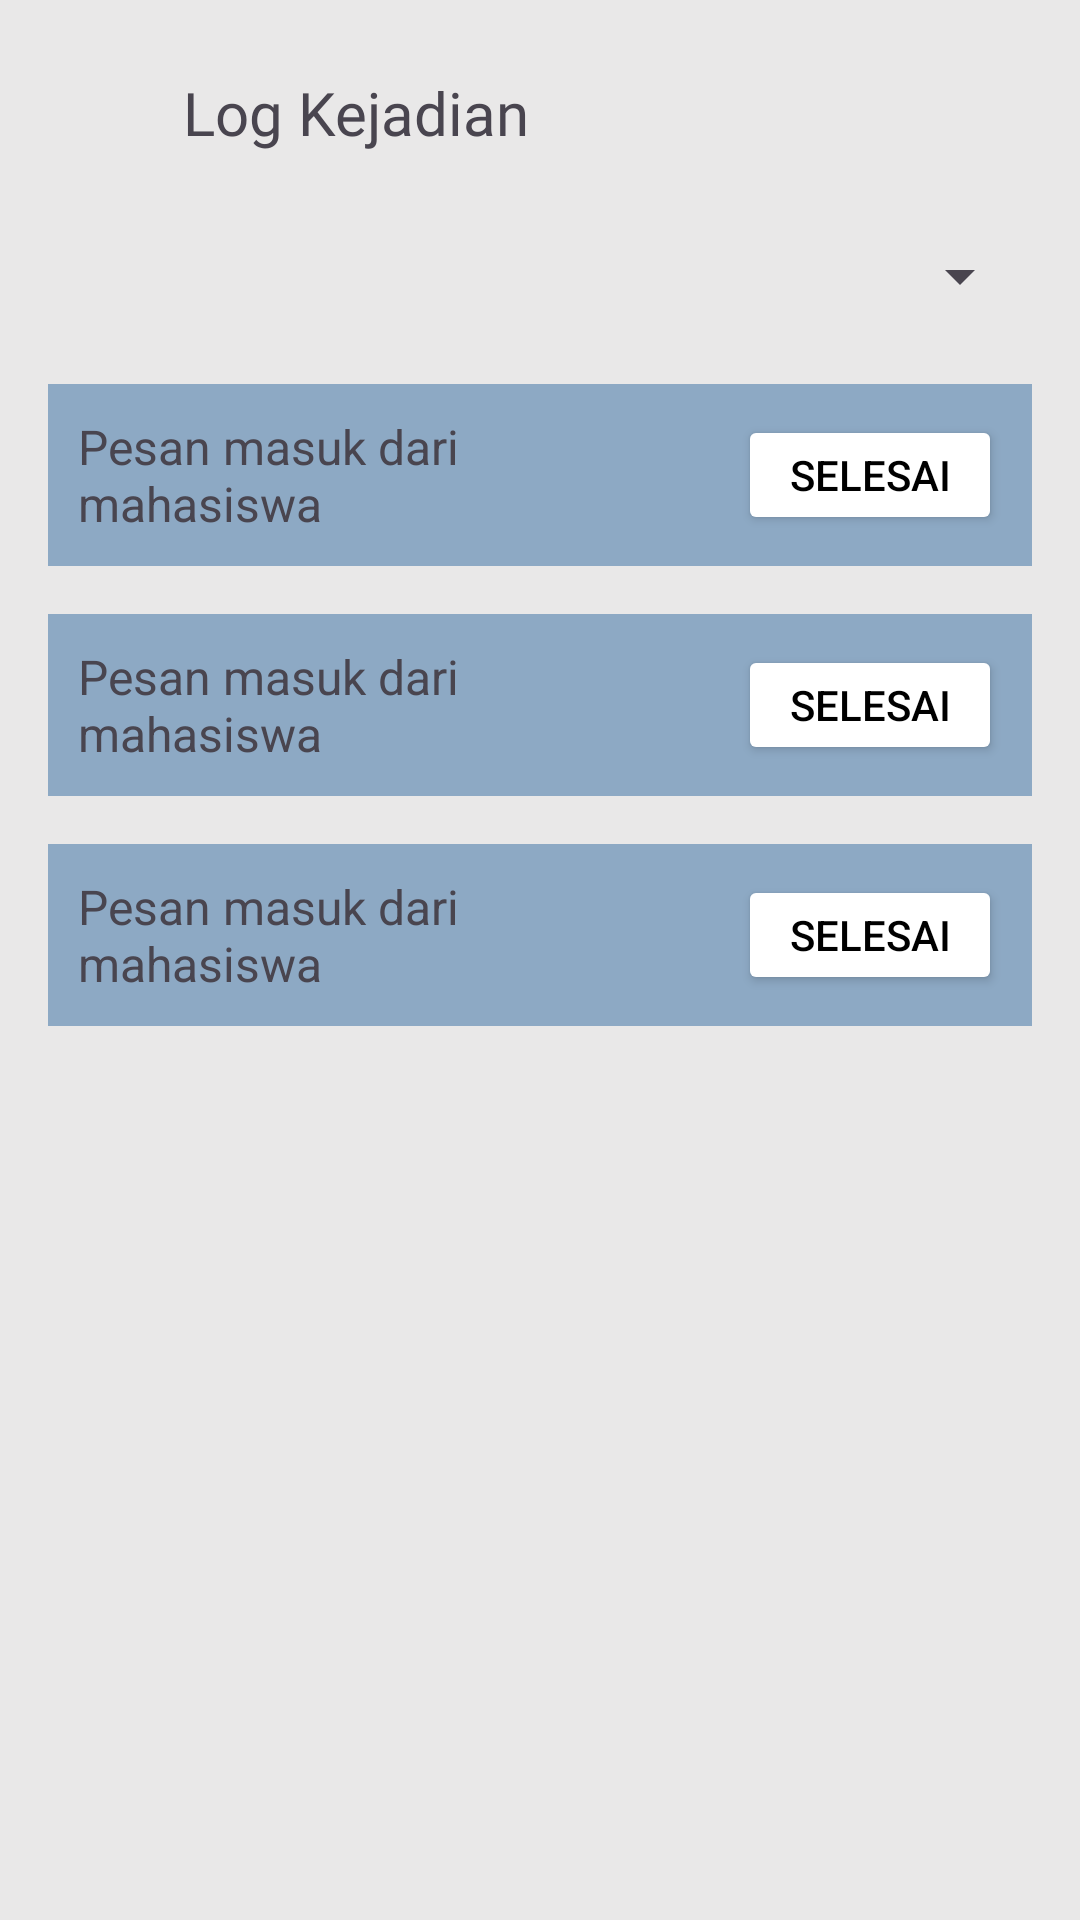

Produce the Android XML layout that renders to this screen, including the resource entries it uses.
<!-- AndroidManifest.xml: application theme Theme.SiSatu -->
<!-- res/layout/activity_incident_log.xml -->
<androidx.constraintlayout.widget.ConstraintLayout
    xmlns:android="http://schemas.android.com/apk/res/android"
    xmlns:app="http://schemas.android.com/apk/res-auto"
    xmlns:tools="http://schemas.android.com/tools"
    android:layout_width="match_parent"
    android:layout_height="match_parent"
    tools:context=".IncidentLogActivity"
    android:background="@color/gray">

    
    <TextView
        android:id="@+id/tombolkembali"
        android:layout_width="40dp"
        android:layout_height="40dp"
        android:layout_margin="16dp"
        android:background="@drawable/baseline_arrow_back_24"
        app:layout_constraintTop_toTopOf="parent"
        app:layout_constraintStart_toStartOf="parent" />

    
    <TextView
        android:id="@+id/log"
        android:layout_width="wrap_content"
        android:layout_height="wrap_content"
        android:layout_marginStart="5dp"
        android:layout_marginTop="8dp"
        android:fontFamily="@font/antic_slab"
        android:text="Log Kejadian"
        android:textSize="20sp"
        app:layout_constraintStart_toEndOf="@id/tombolkembali"
        app:layout_constraintTop_toTopOf="@id/tombolkembali" />

    <Spinner
        android:id="@+id/dropdown"
        android:layout_width="0dp"
        android:layout_height="40dp"
        android:layout_margin="16dp"
        app:layout_constraintTop_toBottomOf="@+id/tombolkembali"
        app:layout_constraintStart_toStartOf="parent"
        app:layout_constraintEnd_toEndOf="parent" />

    
    <androidx.constraintlayout.widget.ConstraintLayout
        android:id="@+id/logContainer"
        android:layout_width="0dp"
        android:layout_height="wrap_content"
        android:layout_margin="16dp"
        android:background="@color/blue_soft"
        android:padding="10dp"
        app:layout_constraintTop_toBottomOf="@+id/dropdown"
        app:layout_constraintStart_toStartOf="parent"
        app:layout_constraintEnd_toEndOf="parent">

        <TextView
            android:id="@+id/logkejadian"
            android:layout_width="0dp"
            android:layout_height="wrap_content"
            android:text="Pesan masuk dari mahasiswa"
            android:textSize="16sp"
            android:layout_marginEnd="8dp"
            app:layout_constraintStart_toStartOf="parent"
            app:layout_constraintEnd_toStartOf="@+id/tombolSelesai"
            app:layout_constraintTop_toTopOf="parent"
            app:layout_constraintBottom_toBottomOf="parent" />

        <Button
            android:id="@+id/tombolSelesai"
            android:layout_width="wrap_content"
            android:layout_height="40dp"
            android:backgroundTint="@color/white"
            android:text="Selesai"
            android:textSize="14sp"
            android:textColor="@color/black"
            app:layout_constraintEnd_toEndOf="parent"
            app:layout_constraintTop_toTopOf="parent"
            app:layout_constraintBottom_toBottomOf="parent" />
    </androidx.constraintlayout.widget.ConstraintLayout>

    
    <androidx.constraintlayout.widget.ConstraintLayout
        android:id="@+id/logContainer2"
        android:layout_width="0dp"
        android:layout_height="wrap_content"
        android:layout_margin="16dp"
        android:background="@color/blue_soft"
        android:padding="10dp"
        app:layout_constraintTop_toBottomOf="@+id/logContainer"
        app:layout_constraintStart_toStartOf="parent"
        app:layout_constraintEnd_toEndOf="parent">

        <TextView
            android:id="@+id/logkejadian2"
            android:layout_width="0dp"
            android:layout_height="wrap_content"
            android:text="Pesan masuk dari mahasiswa"
            android:textSize="16sp"
            android:layout_marginEnd="8dp"
            app:layout_constraintStart_toStartOf="parent"
            app:layout_constraintEnd_toStartOf="@+id/tombolSelesai2"
            app:layout_constraintTop_toTopOf="parent"
            app:layout_constraintBottom_toBottomOf="parent" />

        <Button
            android:id="@+id/tombolSelesai2"
            android:layout_width="wrap_content"
            android:layout_height="40dp"
            android:backgroundTint="@color/white"
            android:text="Selesai"
            android:textSize="14sp"
            android:textColor="@color/black"
            app:layout_constraintEnd_toEndOf="parent"
            app:layout_constraintTop_toTopOf="parent"
            app:layout_constraintBottom_toBottomOf="parent" />
    </androidx.constraintlayout.widget.ConstraintLayout>

    
    <androidx.constraintlayout.widget.ConstraintLayout
        android:id="@+id/logContainer3"
        android:layout_width="0dp"
        android:layout_height="wrap_content"
        android:layout_margin="16dp"
        android:background="@color/blue_soft"
        android:padding="10dp"
        app:layout_constraintTop_toBottomOf="@+id/logContainer2"
        app:layout_constraintStart_toStartOf="parent"
        app:layout_constraintEnd_toEndOf="parent">

        <TextView
            android:id="@+id/logkejadian3"
            android:layout_width="0dp"
            android:layout_height="wrap_content"
            android:text="Pesan masuk dari mahasiswa"
            android:textSize="16sp"
            android:layout_marginEnd="8dp"
            app:layout_constraintStart_toStartOf="parent"
            app:layout_constraintEnd_toStartOf="@+id/tombolSelesai3"
            app:layout_constraintTop_toTopOf="parent"
            app:layout_constraintBottom_toBottomOf="parent" />

        <Button
            android:id="@+id/tombolSelesai3"
            android:layout_width="wrap_content"
            android:layout_height="40dp"
            android:backgroundTint="@color/white"
            android:text="Selesai"
            android:textSize="14sp"
            android:textColor="@color/black"
            app:layout_constraintEnd_toEndOf="parent"
            app:layout_constraintTop_toTopOf="parent"
            app:layout_constraintBottom_toBottomOf="parent" />
    </androidx.constraintlayout.widget.ConstraintLayout>

</androidx.constraintlayout.widget.ConstraintLayout>
<!-- resources referenced by this layout -->
<resources>
  <color name="black">#FF000000</color>
  <color name="blue_soft">#8da9c4</color>
  <color name="gray">#e9e8e8</color>
  <color name="white">#FFFFFFFF</color>
  <style name="Theme.SiSatu" parent="Theme.Material3.DayNight.NoActionBar">
          <item name="color">@color/dark_blue</item>
          <item name="colorAccent">@color/black</item>
          <item name="colorOnSecondary">@color/white</item>
          <item name="colorOnPrimary">@color/background</item>
          <item name="colorPrimary">@color/blue</item>
          <item name="colorSecondary">@color/dark_gray</item>
          <item name="colorError">@color/red</item>
          <item name="colorSecondaryContainer">@color/blue_soft</item>
      </style>
  <color name="dark_blue">#0A2463</color>
  <color name="background">#7c93a8</color>
  <color name="blue">#597CFA</color>
  <color name="dark_gray">#7c93a8</color>
  <color name="red">#FF0C10</color>
</resources>
